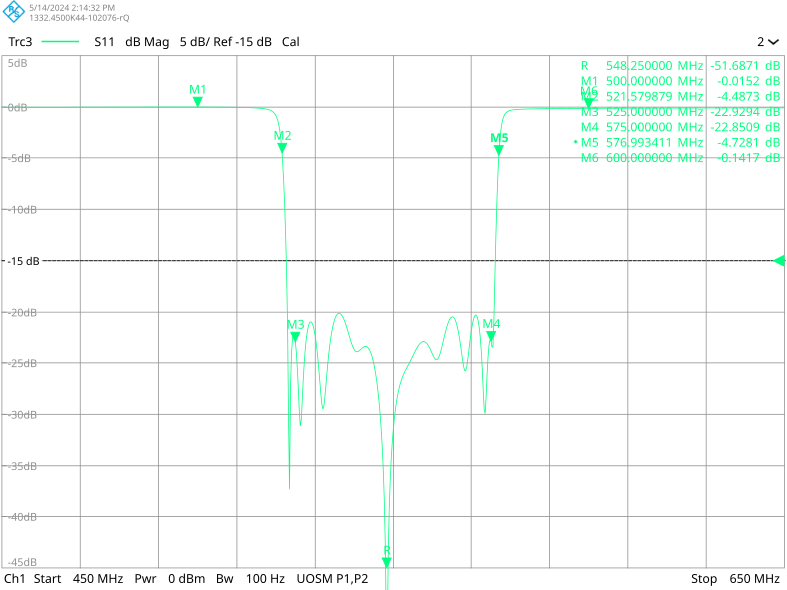

Source data for this figure (header and first rows):
# Version 1.00
#
# (2.92) P1 SRC, P2 STD, B21 40, B31 0, B501 On, B32 0, B302 Off, 271 pts, 3th, 2 GHz, 10 ms, 25 ms, 0.5 ms, 0.1 ms, Ext Att P1 6 P2 6, LN
#
freq[Hz], Trc3_S11[dB], 
4.500000000000000E+08, -3.762064418913475E-02, 
4.502500000000000E+08, -3.705776623958776E-02, 
4.505000000000000E+08, -3.712584898407888E-02, 
4.507500000000000E+08, -3.673088934682413E-02, 
4.510000000000000E+08, -3.404378841195888E-02, 
4.512500000000000E+08, -3.435786584127381E-02, 
4.515000000000000E+08, -3.409938029116725E-02, 
4.517500000000000E+08, -3.419713393032719E-02, 
4.520000000000000E+08, -3.411123263331944E-02, 
4.522500000000000E+08, -3.425434175141407E-02, 
4.525000000000000E+08, -3.424033952918998E-02, 
4.527500000000000E+08, -3.439227136320972E-02, 
4.530000000000000E+08, -3.423024391756536E-02, 
4.532500000000000E+08, -3.431858422902140E-02, 
4.535000000000000E+08, -3.420049477998697E-02, 
4.537500000000000E+08, -3.424040123719448E-02, 
4.540000000000000E+08, -3.434680487193707E-02, 
4.542500000000000E+08, -3.413479836145954E-02, 
4.545000000000000E+08, -3.435403174135829E-02, 
4.547500000000000E+08, -3.419443579684397E-02, 
4.550000000000000E+08, -3.419720488442175E-02, 
4.552500000000000E+08, -3.419160424797895E-02, 
4.555000000000000E+08, -3.408821039950101E-02, 
4.557500000000000E+08, -3.400156718651604E-02, 
4.560000000000000E+08, -3.405607341581917E-02, 
4.562500000000000E+08, -3.463945558778780E-02, 
4.565000000000000E+08, -3.425141066695318E-02, 
4.567500000000000E+08, -3.427133822191574E-02, 
4.570000000000000E+08, -3.396746941316218E-02, 
4.572500000000000E+08, -3.416601515657686E-02, 
4.575000000000000E+08, -3.407993542666322E-02, 
4.577500000000000E+08, -3.390374083988913E-02, 
4.580000000000000E+08, -3.404726426105083E-02, 
4.582500000000000E+08, -3.416616885494919E-02, 
4.585000000000000E+08, -3.420052698393936E-02, 
4.587500000000000E+08, -3.407559217318257E-02, 
4.590000000000000E+08, -3.392589856225223E-02, 
4.592500000000000E+08, -3.403214617804802E-02, 
4.595000000000000E+08, -3.361364105540297E-02, 
4.597500000000000E+08, -3.381691118536387E-02, 
4.600000000000000E+08, -3.379104659435193E-02, 
4.602500000000000E+08, -3.383005102933451E-02, 
4.605000000000000E+08, -3.360210945505108E-02, 
4.607500000000000E+08, -3.360366112088347E-02, 
4.610000000000000E+08, -3.329439627767667E-02, 
4.612500000000000E+08, -3.338078793144149E-02, 
4.615000000000000E+08, -3.325453637169142E-02, 
4.617500000000000E+08, -3.322976503733258E-02, 
4.620000000000000E+08, -3.323764277363585E-02, 
4.622500000000000E+08, -3.292898142094305E-02, 
4.625000000000000E+08, -3.279434228030411E-02, 
4.627500000000000E+08, -3.300081471698031E-02, 
4.630000000000000E+08, -3.286788379476074E-02, 
4.632500000000000E+08, -3.243554338205738E-02, 
4.635000000000000E+08, -3.242776277328723E-02, 
4.637500000000000E+08, -3.228077891133061E-02, 
... 745 more rows
